3-way image classification set "dataset_split" from GitHub (andrijanac/bags-brand-cnn); label vocabulary: Jacquemus, Longchamp, themoire.

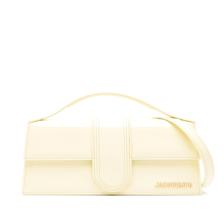
Label: Jacquemus

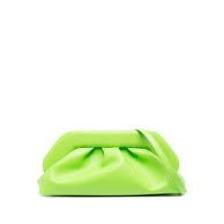
Label: themoire

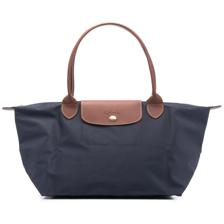
Label: Longchamp

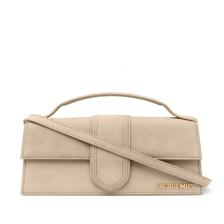
Label: Jacquemus

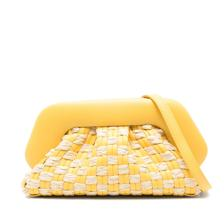
Label: themoire

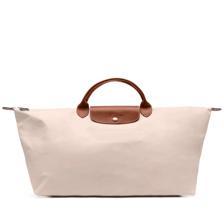
Label: Longchamp
